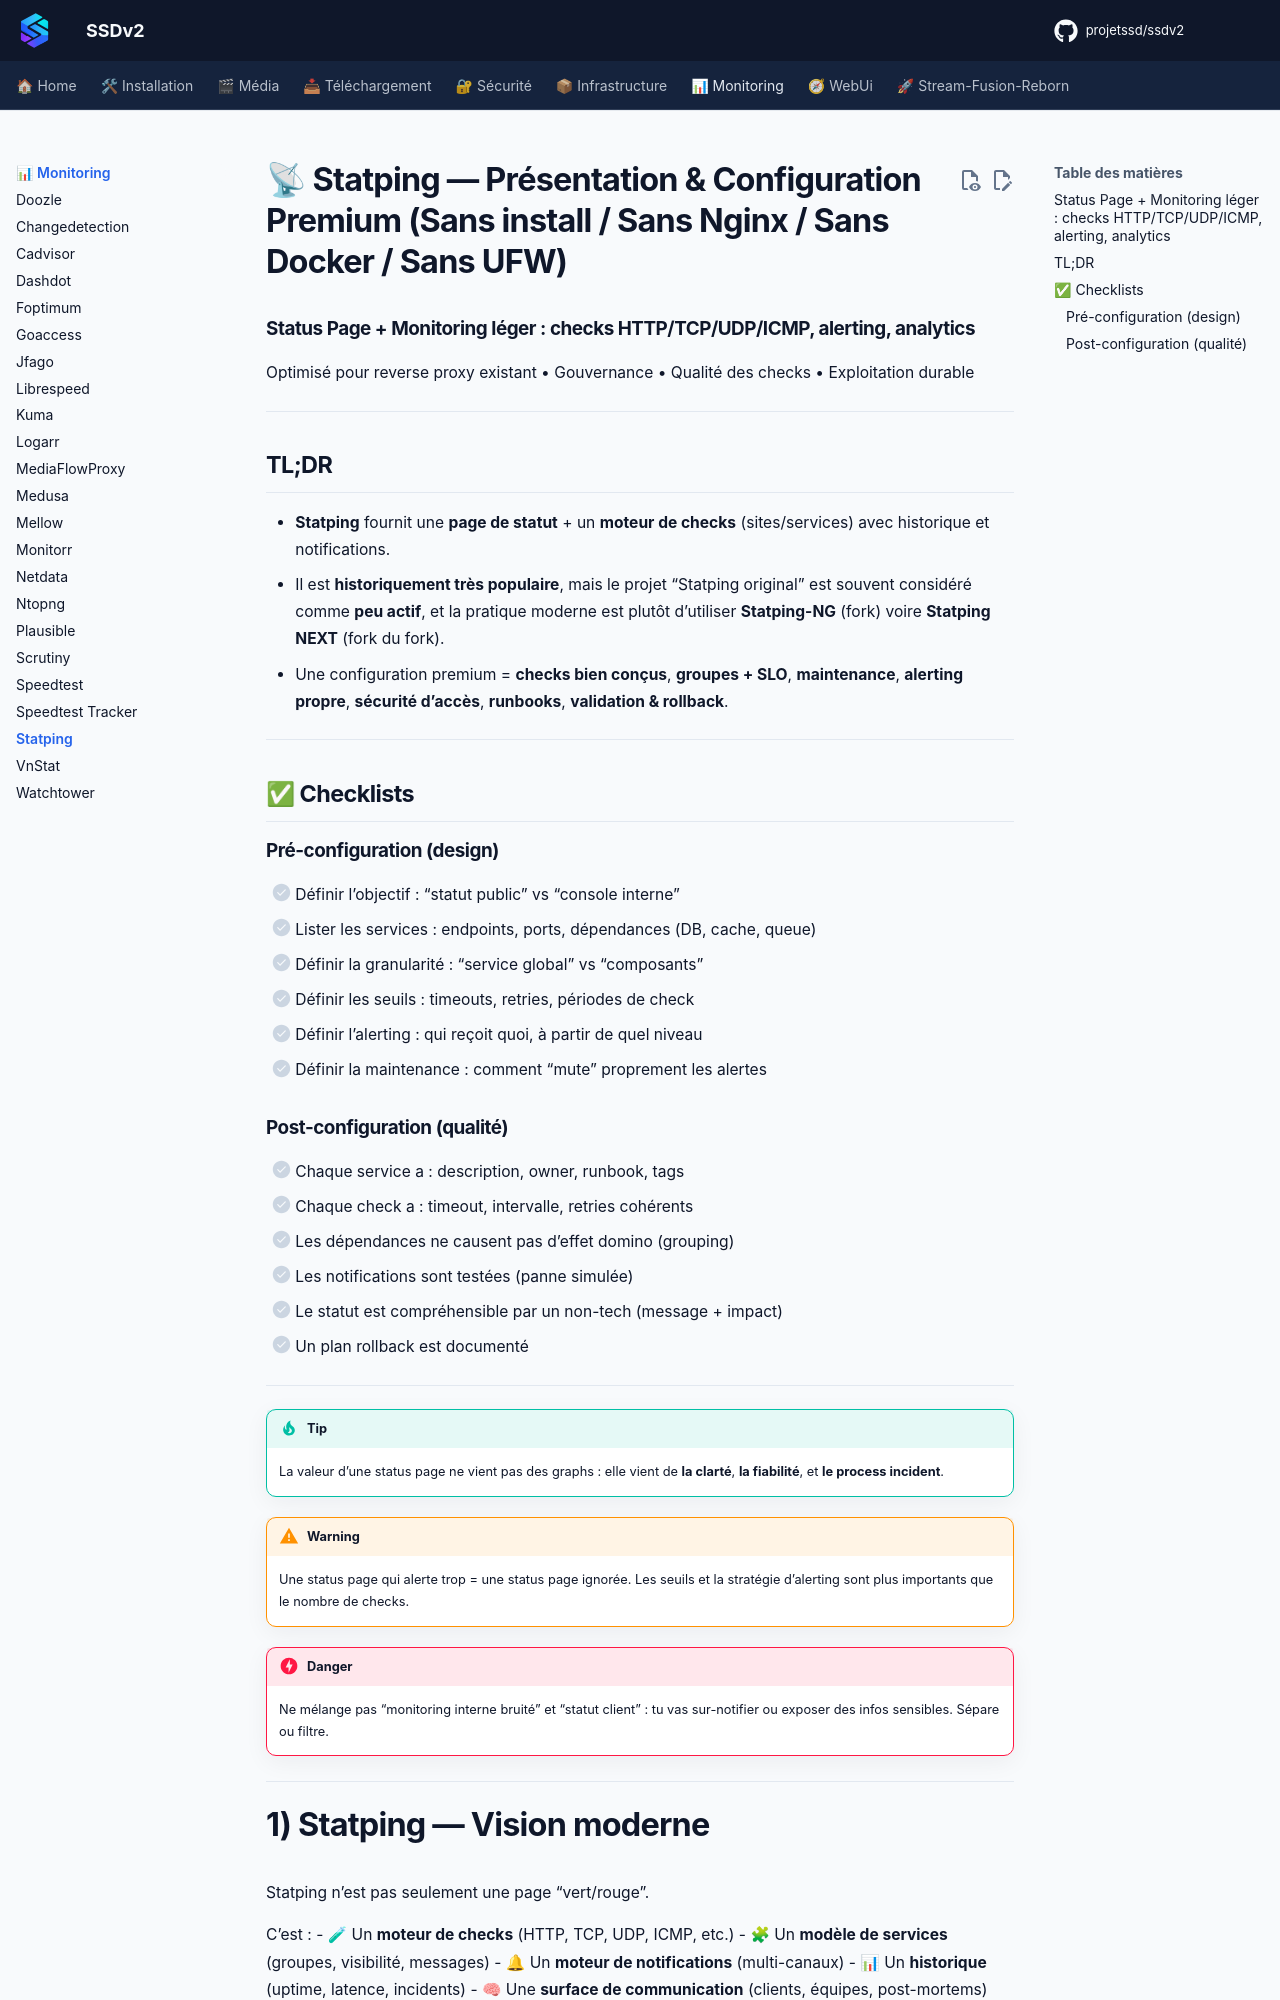

repository: projetssd/ssdv2_docs · page: applications/monitoring/statping/index.html · generator: mkdocs

# 📡 Statping — Présentation & Configuration Premium (Sans install / Sans Nginx / Sans Docker / Sans UFW)

### Status Page + Monitoring léger : checks HTTP/TCP/UDP/ICMP, alerting, analytics
Optimisé pour reverse proxy existant • Gouvernance • Qualité des checks • Exploitation durable

---

## TL;DR

- **Statping** fournit une **page de statut** + un **moteur de checks** (sites/services) avec historique et notifications.
- Il est **historiquement très populaire**, mais le projet “Statping original” est souvent considéré comme **peu actif**, et la pratique moderne est plutôt d’utiliser **Statping-NG** (fork) voire **Statping NEXT** (fork du fork).
- Une configuration premium = **checks bien conçus**, **groupes + SLO**, **maintenance**, **alerting propre**, **sécurité d’accès**, **runbooks**, **validation & rollback**.

---

## ✅ Checklists

### Pré-configuration (design)
- [ ] Définir l’objectif : “statut public” vs “console interne”
- [ ] Lister les services : endpoints, ports, dépendances (DB, cache, queue)
- [ ] Définir la granularité : “service global” vs “composants”
- [ ] Définir les seuils : timeouts, retries, périodes de check
- [ ] Définir l’alerting : qui reçoit quoi, à partir de quel niveau
- [ ] Définir la maintenance : comment “mute” proprement les alertes

### Post-configuration (qualité)
- [ ] Chaque service a : description, owner, runbook, tags
- [ ] Chaque check a : timeout, intervalle, retries cohérents
- [ ] Les dépendances ne causent pas d’effet domino (grouping)
- [ ] Les notifications sont testées (panne simulée)
- [ ] Le statut est compréhensible par un non-tech (message + impact)
- [ ] Un plan rollback est documenté

---

> [!TIP]
> La valeur d’une status page ne vient pas des graphs : elle vient de **la clarté**, **la fiabilité**, et **le process incident**.

> [!WARNING]
> Une status page qui alerte trop = une status page ignorée. Les seuils et la stratégie d’alerting sont plus importants que le nombre de checks.

> [!DANGER]
> Ne mélange pas “monitoring interne bruité” et “statut client” : tu vas sur-notifier ou exposer des infos sensibles. Sépare ou filtre.

---
